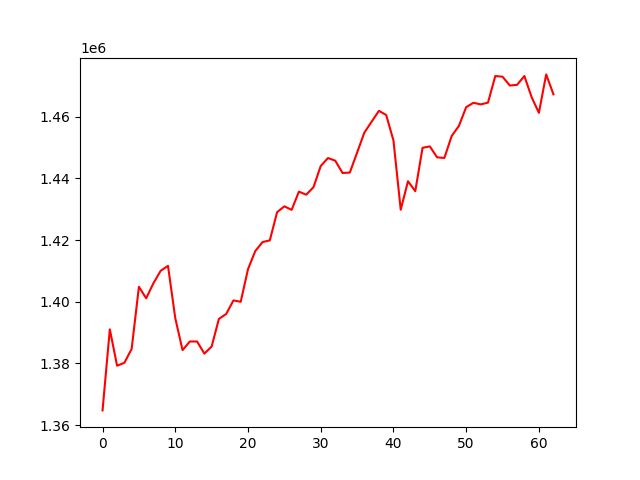

Values plotted in this chart, from the file beside it:
, 0
0, 1364761
1, 1391050
2, 1379259
3, 1380195
4, 1384683
5, 1404855
6, 1401124
7, 1406031
8, 1410072
9, 1411646
10, 1394692
11, 1384305
12, 1387109
13, 1387113
14, 1383179
15, 1385486
16, 1394439
17, 1396046
18, 1400437
19, 1399998
20, 1410575
21, 1416446
22, 1419367
23, 1419914
24, 1429052
25, 1430957
26, 1429819
27, 1435735
28, 1434726
29, 1437154
30, 1444038
31, 1446630
32, 1445760
33, 1441774
34, 1441911
35, 1448381
36, 1454879
37, 1458427
38, 1461935
39, 1460591
40, 1452337
41, 1429855
42, 1439112
43, 1435872
44, 1449933
45, 1450406
46, 1446858
47, 1446656
48, 1453736
49, 1457050
50, 1463141
51, 1464544
52, 1464033
53, 1464597
54, 1473220
55, 1473009
56, 1470154
57, 1470372
58, 1473241
59, 1466363
... 3 more rows
